Run: headless pygame with SDL's dummy video driver; simulated clock (each Clock.tick advances the game by its frame time, no real sleeping); random seed 0; keys injected as events and as key.get_pressed() state; no mouse input.
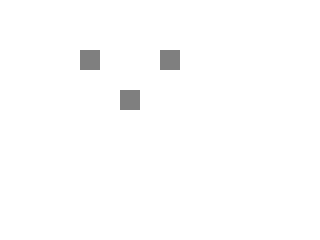
Frame 1 of 4 · flips 1–60 · no input
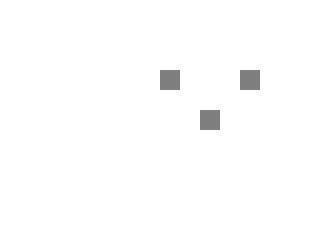
Frame 2 of 4 · flips 61–180 · tapped SPACE, RETURN · held RIGHT (→), D
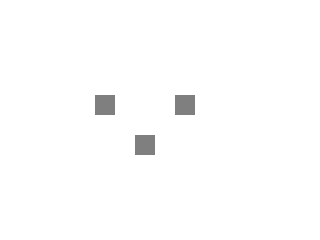
Frame 3 of 4 · flips 181–300 · held DOWN (↓), S
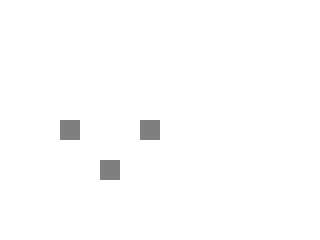
Frame 4 of 4 · flips 301–420 · held LEFT (←), A, UP (↑), W

The pygame program that drew these frames:

import pygame

class Invader:
    W, H = 20, 20
    PATH_WIDTH = 150

    def __init__(self, x: int, y: int):
        self._x = x
        self._y = y
        self._dx = 5
        self._dy = 5
        self._x0 = x

    def move(self):
        min_x = self._x0
        max_x = self._x0 + self.PATH_WIDTH - self.W
        if min_x <= self._x + self._dx < max_x:
            self._x += self._dx
        else:
            self._dx = -self._dx
            self._y += self._dy

    def rect(self) -> (int, int, int, int):
        return self._x, self._y, self.W, self.H


pygame.init()                     # Prepare pygame
clock = pygame.time.Clock()       # To set game speed
screen = pygame.display.set_mode((320, 240))

invaders = [Invader(40, 40), Invader(80, 80), Invader(120, 40)]

playing = True
while playing:
    for e in pygame.event.get():  # Handle events: mouse, keyb etc.
        if e.type == pygame.QUIT: playing = False
    screen.fill((255, 255, 255))

    for invader in invaders:
        invader.move()
        pygame.draw.rect(screen, (127, 127, 127), invader.rect())

    pygame.display.flip()         # Surface ready, show it!
    clock.tick(30)                # Delay to get 30 fps
pygame.quit()                     # Close the window
